Dataset: LumbarSpinalStenosis (GitHub, HitikaGhanani/Lumbar-Spine-Analysis). Classes: herniated disc, no stenosis, thecal sac.

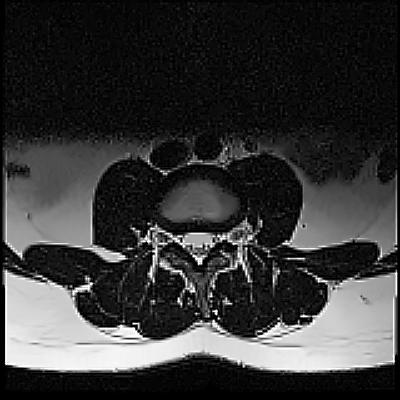
Label: herniated disc

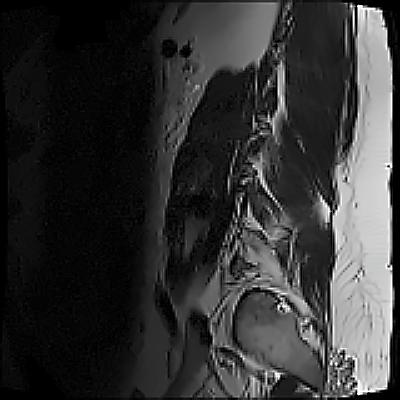
Label: herniated disc

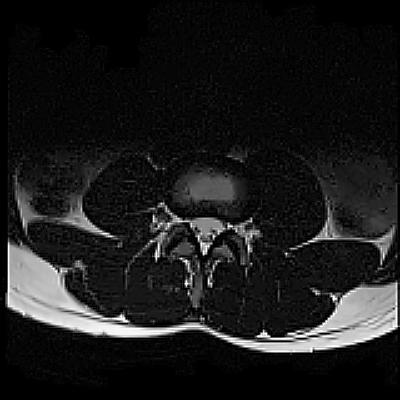
Label: no stenosis

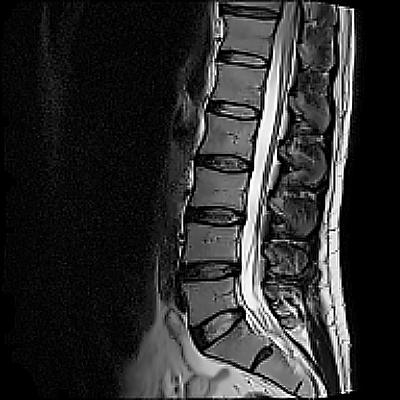
Label: thecal sac

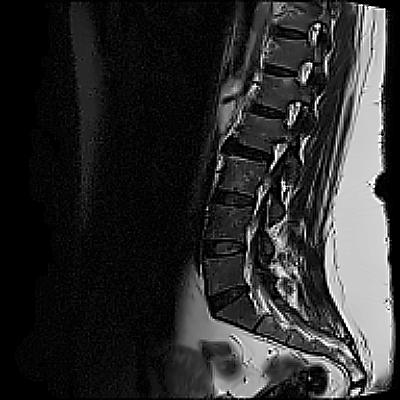
Label: thecal sac

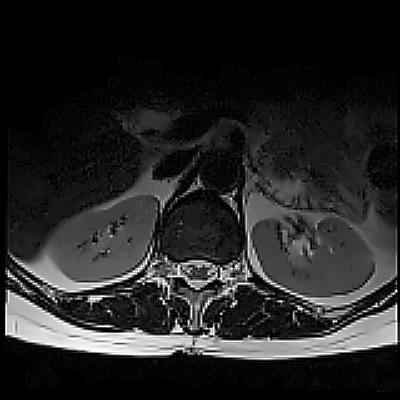
Label: no stenosis
